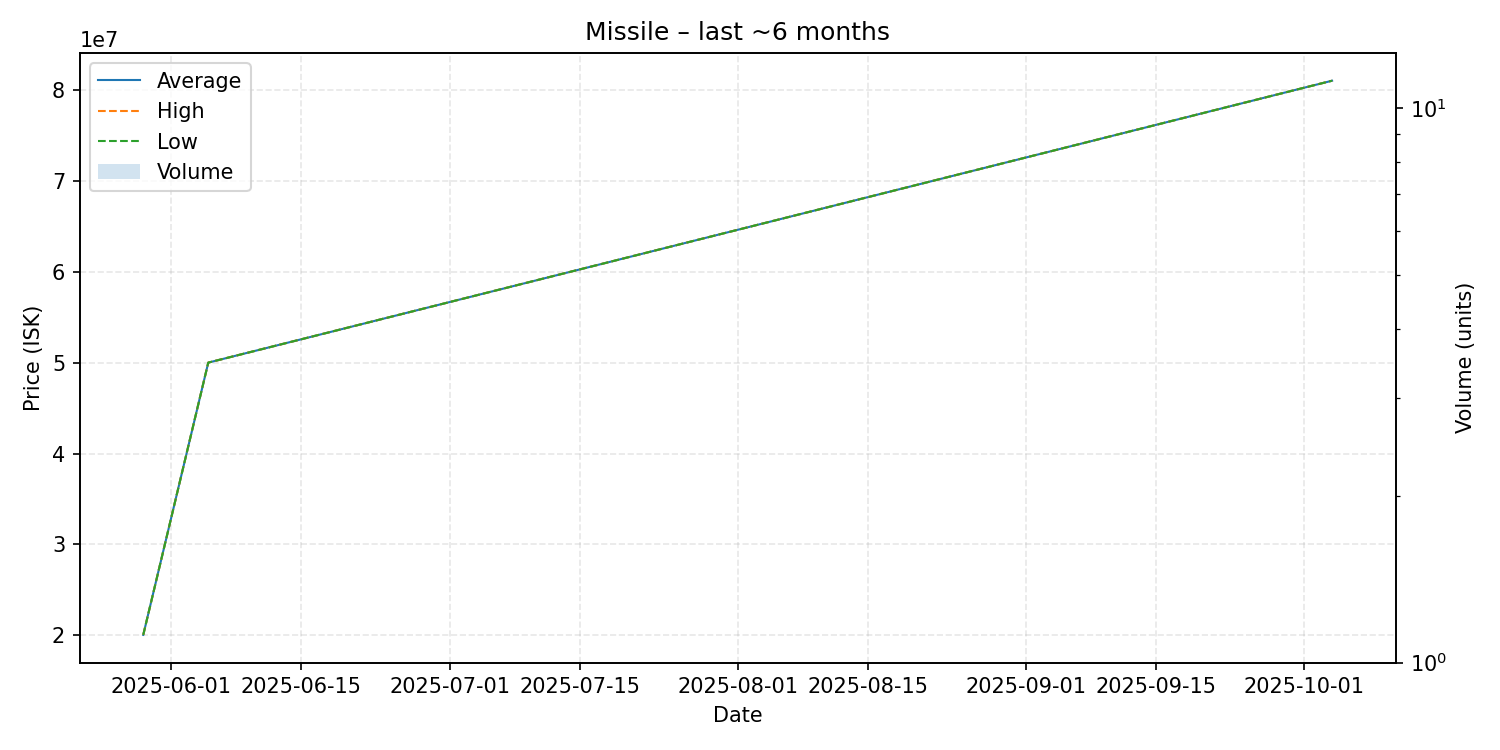

Data behind this chart, as committed beside it:
date, average, highest, lowest, order_count, volume
2025-05-29, 20060000, 20060000, 20060000, 1, 1
2025-06-05, 50000000, 50000000, 50000000, 1, 1
2025-10-04, 81000000, 81000000, 81000000, 1, 1
